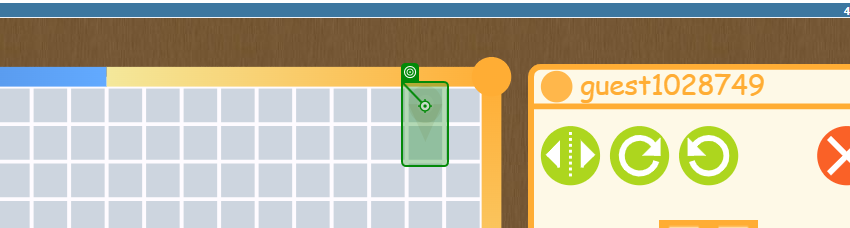
Task: Bot to play the game Blokus
Workflow: Placeblock

Step 1: click on 'Placement Marker'

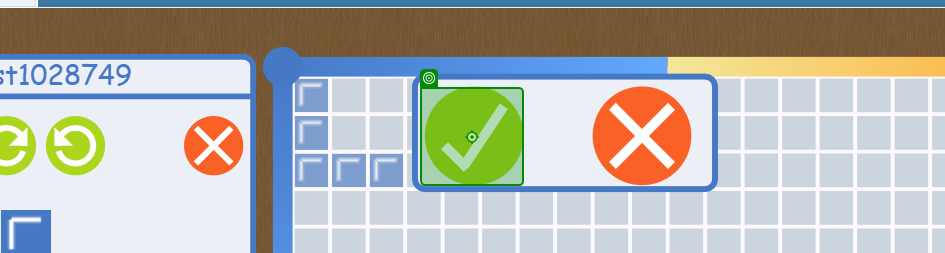
Step 2: Element 'Big Check Mark'

Step 3: click on 'Big Check Mark' (same screen as step 2)